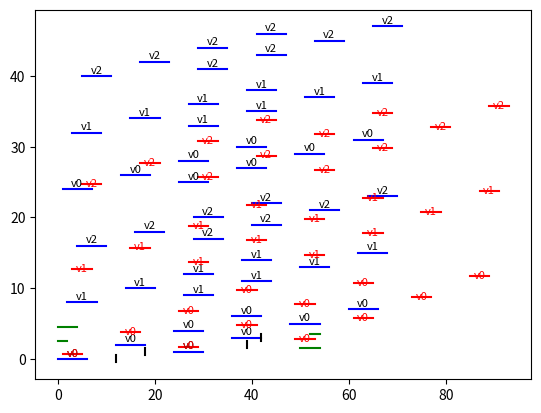

This chart was generated by the following Python code: (Note: this script raises an exception after producing the figure.)
#!/usr/bin/env python3
# -*- coding: utf-8 -*-
"""
Created on Mon Feb 12 17:22:16 2024

@author: vardevol
"""
import matplotlib.pyplot as plt

n=3
m=2
L=2*n
rulers=[]
edges = [(0,2), (1,2)]

for r in range(2):
    for v in range(n):
        for b in range(4):
            for j in range(m):
                rulers.append( ([r+2*(v+2*n*(b+m*j)), r+2*(v+2*n*(b+m*j)) + L ], v))
                
lorries = [] 

for v in range(n):
    for b in range(4):
        for j in range(m+1):
            lorries.append(([1+2*(v+2*n*(b+m*j)), 2*(v+2*n*(b+m*j))+L-1], v))
            
walls=[]

for v in range(n):
    walls.append([0, 2*v])
    walls.append([8*m*n+L-2*(n-v-1), 8*m*n+L])
    
cars=[]

for e in edges:
    g = 2 
    stage = 4*(edges.index(e)) + g 
    if e[0] < e[1]:
        gu = 2 
        stageu = stage 
    elif e[0] > e [1]:
        gu = 1 
        stageu = stage-1 
    cars.append([stageu*L +3*e[0], stageu*L +3*e[0]])
    cars.append([stage*L + 3*e[1], stage*L + 3*e[1]])


def draw_intervals(intervals, wall, lorry, car):
    fig, ax = plt.subplots()
    for i, (interval, vertex) in enumerate(intervals):
        ax.plot([interval[0], interval[1]], [i, i], color='blue')
        label_x = (interval[0] + interval[1]) / 2  # Calculate x-coordinate for label
        label_y = i + 0.1  # Adjust y-coordinate for label position
        ax.text(label_x, label_y, f'{"v"}{vertex}', ha='center', va='bottom', fontsize=8)  # Add text label
    for i, interval in enumerate(wall):
        ax.plot([interval[0], interval[1]], [i+0.5, i+0.5], color='green')
    
    for i, (interval,vertex) in enumerate(lorry):
        ax.plot([interval[0], interval[1]], [i+0.75, i+0.75], color='red')
        label_x = (interval[0] + interval[1]) / 2  # Calculate x-coordinate for label
        label_y = i + 0.1  # Adjust y-coordinate for label position
        ax.text(label_x, label_y, f'{"v"}{vertex}', ha='center', va='bottom', fontsize=8, color = 'red')  # Add text label
    
    for i, interval in enumerate(car):
        ax.plot([interval[0], interval[1]], [i-0.5, i+0.5], color='black')
    
    ax.set_yticks(vertex)
    #ax.set_yticklabels([f'Interval {i}' for i in range(len(intervals))])
    #ax.set_xlabel('Value')
    #ax.set_ylabel('Interval')
    ax.set_title('Construction')
    #plt.grid(True)
    plt.show()


draw_intervals(rulers, walls, lorries, cars)
